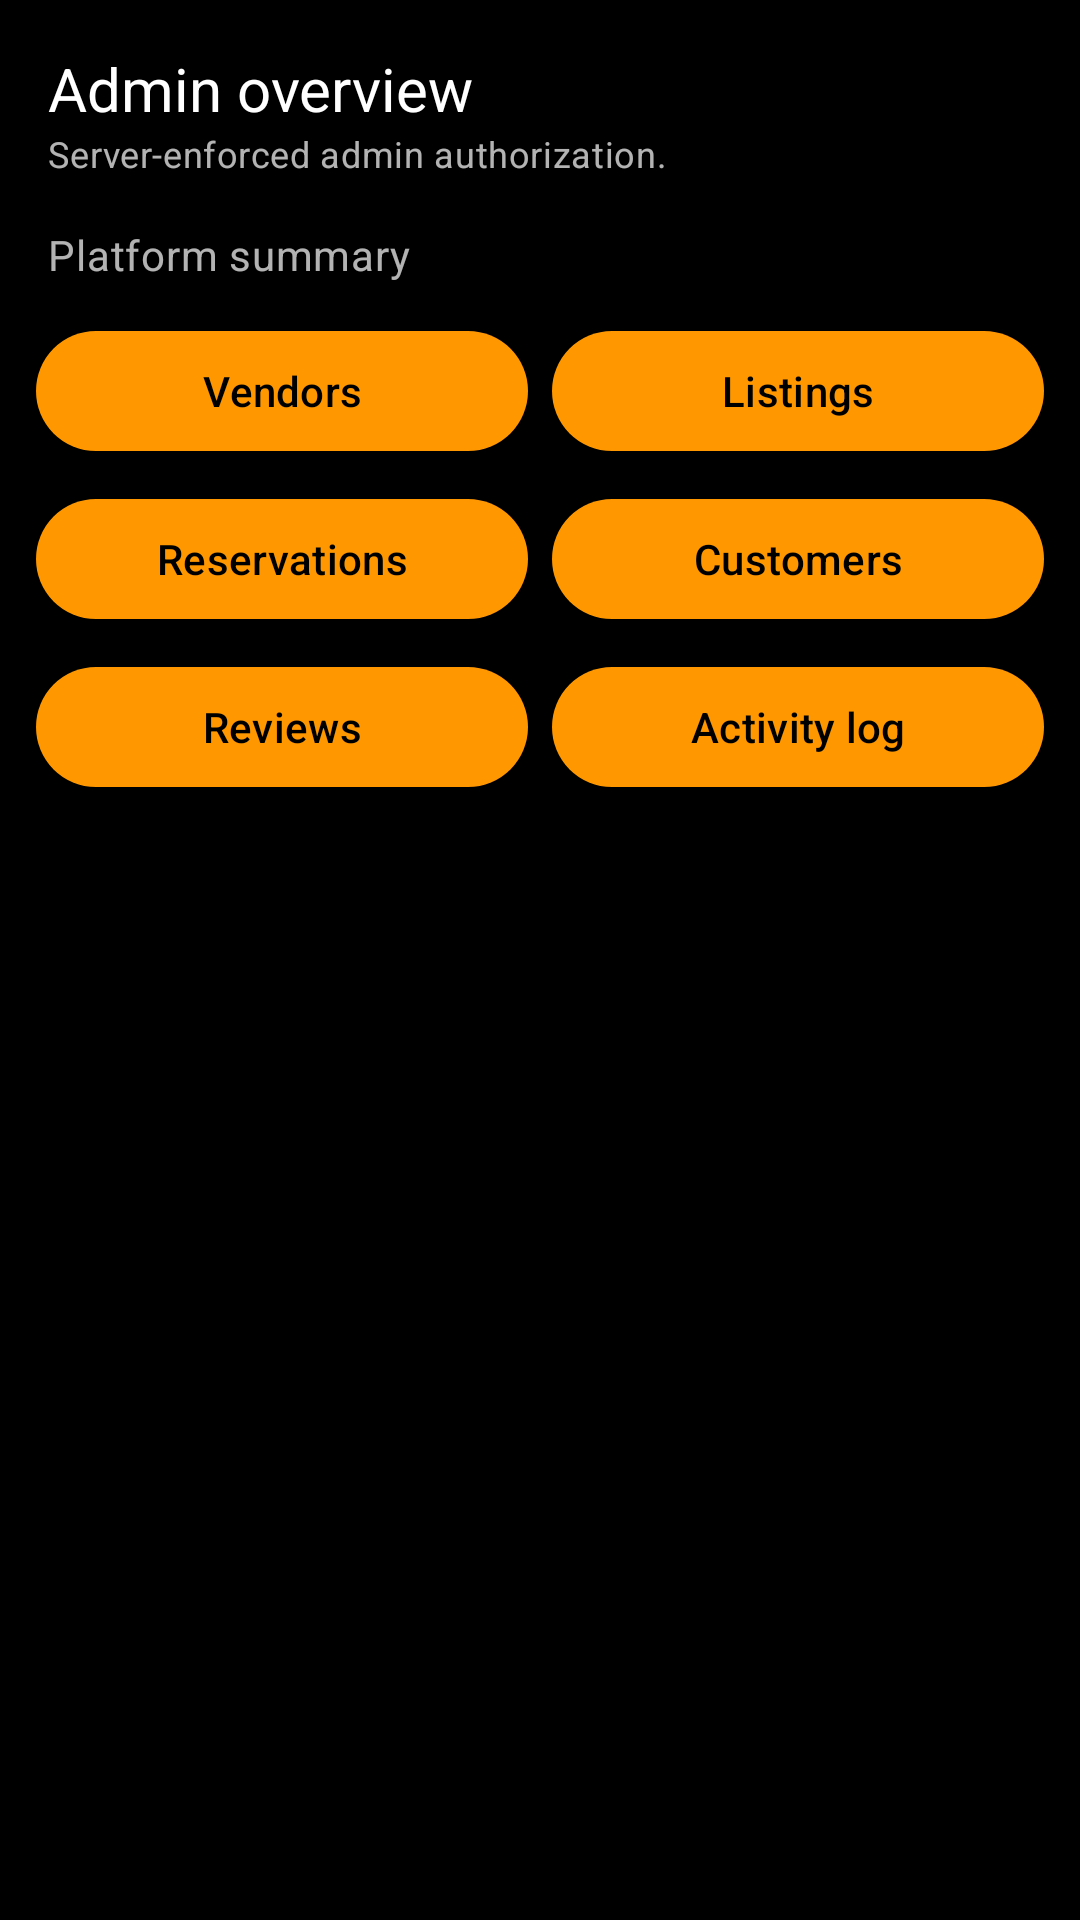

This screen was rendered from an Android layout file. Write that file and the resources it references.
<!-- AndroidManifest.xml: application theme Theme.BiteForLessFoodBridge -->
<!-- res/layout/fragment_admin_dashboard.xml -->
<?xml version="1.0" encoding="utf-8"?>
<ScrollView xmlns:android="http://schemas.android.com/apk/res/android"
    xmlns:app="http://schemas.android.com/apk/res-auto"
    android:layout_width="match_parent"
    android:layout_height="match_parent"
    android:background="@color/background"
    android:fillViewport="true">

    <LinearLayout
        android:layout_width="match_parent"
        android:layout_height="wrap_content"
        android:orientation="vertical"
        android:paddingBottom="@dimen/spacing_lg">

        <TextView
            android:layout_width="wrap_content"
            android:layout_height="wrap_content"
            android:layout_marginStart="@dimen/spacing_md"
            android:layout_marginTop="@dimen/spacing_md"
            android:text="Admin overview"
            android:textAppearance="@style/TextAppearance.BiteForLess.Title"
            android:textSize="20sp" />

        <TextView
            android:layout_width="wrap_content"
            android:layout_height="wrap_content"
            android:layout_marginStart="@dimen/spacing_md"
            android:text="Server-enforced admin authorization."
            android:textAppearance="@style/TextAppearance.BiteForLess.Body"
            android:textSize="12sp" />

        <GridLayout
            android:id="@+id/admin_metrics"
            android:layout_width="match_parent"
            android:layout_height="wrap_content"
            android:columnCount="2"
            android:paddingStart="@dimen/spacing_sm"
            android:paddingTop="@dimen/spacing_sm"
            android:paddingEnd="@dimen/spacing_sm" />

        <TextView
            android:id="@+id/admin_summary_line"
            android:layout_width="wrap_content"
            android:layout_height="wrap_content"
            android:layout_marginStart="@dimen/spacing_md"
            android:layout_marginTop="@dimen/spacing_sm"
            android:text="Platform summary"
            android:textAppearance="@style/TextAppearance.BiteForLess.Body" />

        <GridLayout
            android:layout_width="match_parent"
            android:layout_height="wrap_content"
            android:columnCount="2"
            android:padding="@dimen/spacing_sm">

            <Button
                android:id="@+id/admin_open_vendors"
                android:layout_width="0dp"
                android:layout_columnWeight="1"
                android:layout_height="wrap_content"
                android:layout_margin="@dimen/spacing_xs"
                android:text="Vendors" />

            <Button
                android:id="@+id/admin_open_listings"
                android:layout_width="0dp"
                android:layout_columnWeight="1"
                android:layout_height="wrap_content"
                android:layout_margin="@dimen/spacing_xs"
                android:text="Listings" />

            <Button
                android:id="@+id/admin_open_reservations"
                android:layout_width="0dp"
                android:layout_columnWeight="1"
                android:layout_height="wrap_content"
                android:layout_margin="@dimen/spacing_xs"
                android:text="Reservations" />

            <Button
                android:id="@+id/admin_open_customers"
                android:layout_width="0dp"
                android:layout_columnWeight="1"
                android:layout_height="wrap_content"
                android:layout_margin="@dimen/spacing_xs"
                android:text="Customers" />

            <Button
                android:id="@+id/admin_open_reviews"
                android:layout_width="0dp"
                android:layout_columnWeight="1"
                android:layout_height="wrap_content"
                android:layout_margin="@dimen/spacing_xs"
                android:text="Reviews" />

            <Button
                android:id="@+id/admin_open_log"
                android:layout_width="0dp"
                android:layout_columnWeight="1"
                android:layout_height="wrap_content"
                android:layout_margin="@dimen/spacing_xs"
                android:text="Activity log" />
        </GridLayout>
    </LinearLayout>
</ScrollView>
<!-- resources referenced by this layout -->
<resources>
  <color name="background">#FF000000</color>
  <dimen name="spacing_lg">24dp</dimen>
  <dimen name="spacing_md">16dp</dimen>
  <dimen name="spacing_sm">8dp</dimen>
  <dimen name="spacing_xs">4dp</dimen>
  <style name="TextAppearance.BiteForLess.Body" parent="TextAppearance.Material3.BodyMedium">
          <item name="android:textColor">@color/text_secondary</item>
      </style>
  <style name="TextAppearance.BiteForLess.Title" parent="TextAppearance.Material3.TitleLarge">
          <item name="android:textColor">@color/on_background</item>
      </style>
  <style name="Theme.BiteForLessFoodBridge" parent="Base.Theme.BiteForLessFoodBridge" />
  <color name="text_secondary">#B3FFFFFF</color>
  <color name="on_background">#FFFFFFFF</color>
  <style name="Base.Theme.BiteForLessFoodBridge" parent="Theme.Material3.DayNight.NoActionBar">
          <item name="colorPrimary">@color/primary</item>
          <item name="colorOnPrimary">@color/black</item>
          <item name="colorSecondary">@color/secondary</item>
          <item name="colorError">@color/error</item>
          <item name="android:windowBackground">@color/background</item>
          <item name="android:statusBarColor">@color/background</item>
          <item name="android:navigationBarColor">@color/background</item>
          <item name="bottomNavigationStyle">@style/Widget.BiteForLess.BottomNavigation</item>
      </style>
  <color name="primary">#FF9800</color>
  <color name="black">#FF000000</color>
  <color name="secondary">#FFEB3B</color>
  <color name="error">#F44336</color>
  <style name="Widget.BiteForLess.BottomNavigation" parent="Widget.Material3.BottomNavigationView">
          <item name="materialThemeOverlay">@style/ThemeOverlay.BiteForLess.BottomNavigation</item>
      </style>
  <style name="ThemeOverlay.BiteForLess.BottomNavigation" parent="">
          <item name="colorPrimary">@color/primary</item>
          <item name="colorOnSurface">@color/text_secondary</item>
          <item name="colorOnSurfaceVariant">@color/text_hint</item>
      </style>
  <color name="text_hint">#80FFFFFF</color>
</resources>
